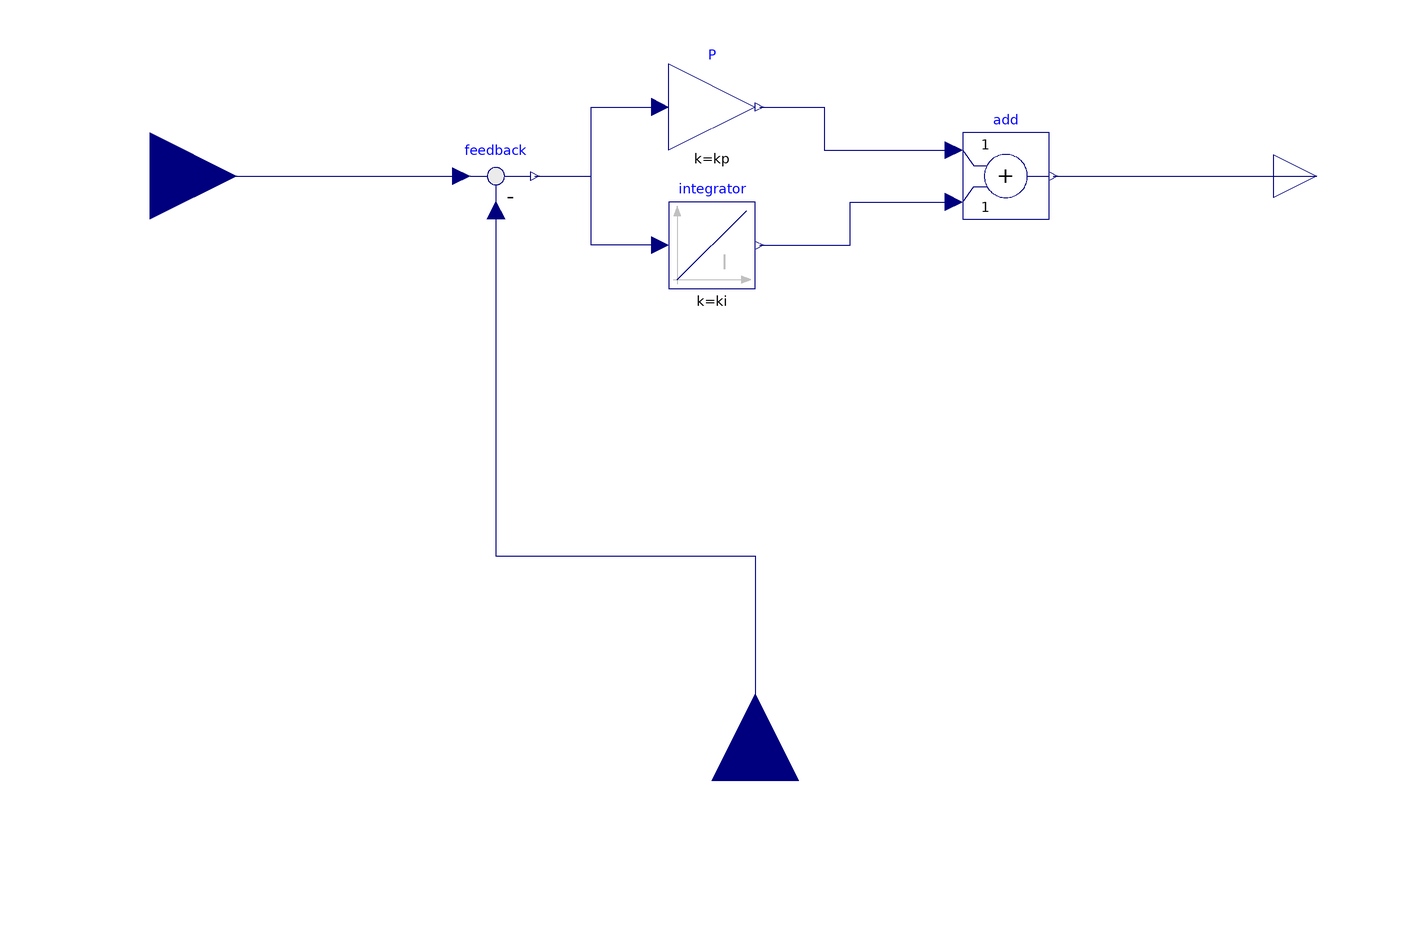

The Modelica model whose source follows is shown above as a component diagram (icons at their Placement, wires along their Line points).

model customPI
    Modelica.Blocks.Math.Feedback  feedback
      annotation (Placement(transformation(extent={{-70,-10},{-50,10}})));
    Modelica.Blocks.Math.Gain
                     P(k=kp)
                            "Proportional part of PID controller"
      annotation (Placement(transformation(extent={{-20,6},{0,26}})));
    Modelica.Blocks.Interfaces.RealInput setPoint
      annotation (Placement(transformation(extent={{-160,-20},{-120,20}})));
    Modelica.Blocks.Interfaces.RealInput feedbackSignal annotation (Placement(
          transformation(
          extent={{-20,-20},{20,20}},
          rotation=90,
          origin={0,-140})));
    Modelica.Blocks.Interfaces.RealOutput Out
      annotation (Placement(transformation(extent={{120,-10},{140,10}})));
    parameter Real kp=1 "Gain value multiplied with input signal";
    parameter Real ki=0 "Integrator gain";
    Modelica.Blocks.Continuous.Integrator integrator(k=ki)
      annotation (Placement(transformation(extent={{-20,-26},{0,-6}})));
    Modelica.Blocks.Math.Add add
      annotation (Placement(transformation(extent={{48,-10},{68,10}})));
  equation
    connect(feedback.u2, feedbackSignal) annotation (Line(points={{-60,-8},{
            -60,-88},{0,-88},{0,-140}}, color={0,0,127}));
    connect(feedback.y, P.u) annotation (Line(points={{-51,0},{-38,0},{-38,16},{-22,
            16}},             color={0,0,127}));
    connect(setPoint, feedback.u1) annotation (Line(points={{-140,0},{-106,0},
            {-106,0},{-68,0}}, color={0,0,127}));
    connect(P.y, add.u1) annotation (Line(points={{1,16},{16,16},{16,6},{46,6}},
                   color={0,0,127}));
    connect(integrator.u, P.u) annotation (Line(points={{-22,-16},{-38,-16},{-38,16},
            {-22,16}},       color={0,0,127}));
    connect(add.y, Out)
      annotation (Line(points={{69,0},{130,0}}, color={0,0,127}));
    connect(integrator.y, add.u2) annotation (Line(points={{1,-16},{22,-16},{
            22,-6},{46,-6}}, color={0,0,127}));
    annotation (Icon(coordinateSystem(preserveAspectRatio=false), graphics={
            Text(
            extent={{-98,42},{102,-158}},
            lineColor={28,108,200},
            textString="PI
")}),                            Diagram(coordinateSystem(preserveAspectRatio=
             false)));
  end customPI;